2-way image classification set "Civil-damage-structure-images" from GitHub (JaGuzmanT/SaltSpot); label vocabulary: healthy structure, structure with salt damage.

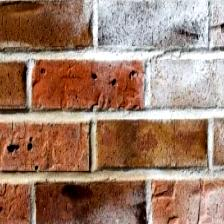
Label: structure with salt damage

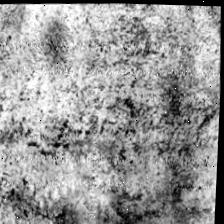
Label: healthy structure

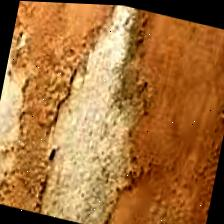
Label: structure with salt damage

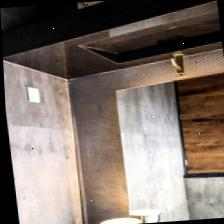
Label: healthy structure

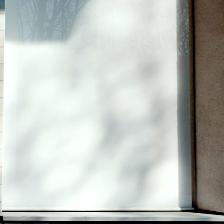
Label: healthy structure

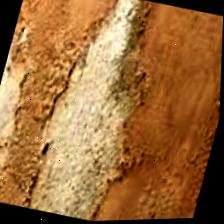
Label: structure with salt damage
